Run: headless pygame with SDL's dummy video driver; simulated clock (each Clock.tick advances the game by its frame time, no real sleeping); random seed 0; keys injected as events and as key.get_pressed() state; mouse plan: one left click at the window centre at the start of phase 2, then a move to the lower-right quarter at the start of phase 3.
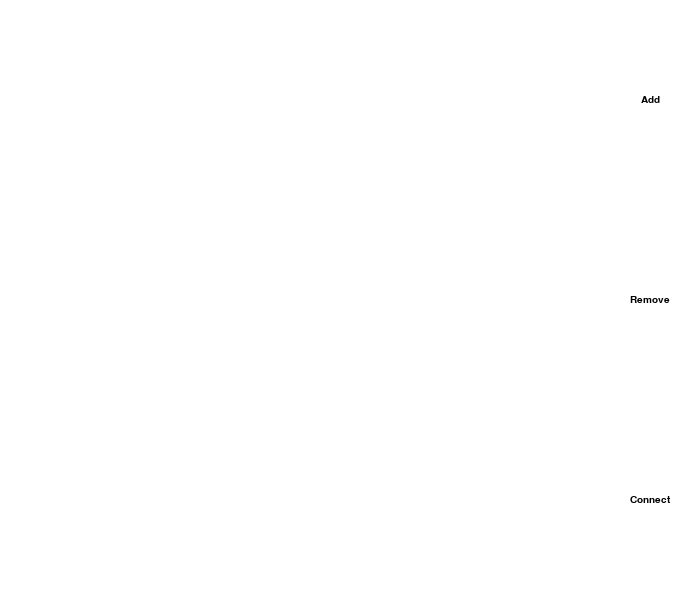
Frame 1 of 4 · flips 1–60 · no input
Frame 2 of 4 · flips 61–180 · clicked the window centre · tapped SPACE, RETURN · held RIGHT (→), D · screen unchanged from frame 1, image omitted
Frame 3 of 4 · flips 181–300 · moved the mouse to the lower-right quarter · held DOWN (↓), S · screen unchanged from frame 2, image omitted
Frame 4 of 4 · flips 301–420 · held LEFT (←), A, UP (↑), W · screen unchanged from frame 3, image omitted

The pygame program that drew these frames:

import pygame
import math

WIDTH = 600
WIN = pygame.display.set_mode((WIDTH+100, WIDTH))
pygame.display.set_caption('Node Graph')

BLACK = (0, 0, 0)
GREY = (128, 128, 128)
WHITE = (255, 255, 255)

class Node:
    def __init__(self, x_pos, y_pos):
        self.x_pos = x_pos
        self.y_pos = y_pos
        self.color = GREY
        self.connected = set()

    def move(self, pos):
        self.erase()
        self.x_pos, self.y_pos = pos

    def connect(self, node):
        self.connected.add(node)

    def draw(self):
        pygame.draw.circle(WIN, self.color, (self.x_pos, self.y_pos), 25)

    def erase(self):
        pygame.draw.circle(WIN, WHITE, (self.x_pos, self.y_pos), 25)

class Edge:
    def __init__(self, first, second):
        self.start = (first.x_pos, first.y_pos)
        self.end = (second.x_pos, second.y_pos)
        self.color = BLACK
        self.connecting = (first, second)

    def move(self, node):
        self.erase()
        if node == self.connecting[0]:
            self.start = (node.x_pos, node.y_pos)
        elif node == self.connecting[1]:
            self.end = (node.x_pos, node.y_pos)
    
    def draw(self):
        pygame.draw.line(WIN, self.color, self.start, self.end)

    def erase(self):
        pygame.draw.line(WIN, WHITE, self.start, self.end)

def draw_graph(nodes, edges):
    for edge in edges:
        edge.draw()
    count = 1
    pygame.init()
    font = pygame.font.SysFont('Corbel',15)
    for node in nodes:
        node.draw()
        text = font.render(str(count) , True , BLACK)
        text_rect = text.get_rect(center=(node.x_pos, node.y_pos))
        WIN.blit(text, text_rect)
        count += 1
    pygame.display.update()

def main():
    WIN.fill(WHITE)
    pygame.init()
    font = pygame.font.SysFont('Corbel',15)
    text1 = font.render('Add' , True , BLACK)
    text1_rect = text1.get_rect(center=(WIDTH+50, WIDTH//6))
    text2 = font.render('Remove' , True , BLACK)
    text2_rect = text2.get_rect(center=(WIDTH+50, WIDTH//2))
    text3 = font.render('Connect' , True , BLACK)
    text3_rect = text3.get_rect(center=(WIDTH+50, (WIDTH//6)*5))

    nodes = []
    edges = set()
    toggle_second = False
    toggle1 = False
    toggle2 = False
    toggle3 = False
    
    add_node = False
    remove_node = False
    connect_node = False
    move_node = False

    running = True
    while running:
        for event in pygame.event.get():
            if event.type == pygame.QUIT:
                running = False

            if event.type == pygame.MOUSEBUTTONUP:
                if WIDTH < pos[0]:
                    if 0 < pos[1] <= WIDTH//3 and not (remove_node or connect_node) and toggle1:
                        toggle1 = False
                        add_node = True
                    elif WIDTH//3 < pos[1] <= 2*(WIDTH//3) and not (add_node or connect_node) and toggle2:
                        toggle2 = False
                        remove_node = True
                    elif 2*(WIDTH//3) < pos[1] <= WIDTH and not (add_node or remove_node) and toggle3:
                        toggle3 = False
                        connect_node = True
                elif move_node:
                    move_node = False
            
            if event.type == pygame.MOUSEBUTTONDOWN:
                if pygame.mouse.get_pressed()[0]:
                    pos = pygame.mouse.get_pos()
                    if WIDTH < pos[0]:
                        if 0 < pos[1] <= WIDTH//3 and not (remove_node or connect_node):
                            toggle1 = True
                        elif WIDTH//3 < pos[1] <= 2*(WIDTH//3) and not (add_node or connect_node):
                            toggle2 = True
                        elif 2*(WIDTH//3) < pos[1] <= WIDTH and not (add_node or remove_node):
                            toggle3 = True

            if pygame.mouse.get_pressed()[0]:
                pos = pygame.mouse.get_pos()
                if not WIDTH < pos[0]:
                    if add_node:
                        if 50 < pos[0] < WIDTH-50 and 50 < pos[1] < WIDTH-50:
                            nodes.append(Node(pos[0], pos[1]))
                            add_node = False
                    elif remove_node:
                        for node in nodes:
                            if math.sqrt(abs(node.x_pos - pos[0])*abs(node.x_pos - pos[0]) + abs(node.y_pos - pos[1])*abs(node.y_pos - pos[1])) < 25:
                                node.erase()
                                nodes.remove(node)
                                remove_node = False
                                break
                    elif connect_node:
                        for node in nodes:
                            if math.sqrt(abs(node.x_pos - pos[0])*abs(node.x_pos - pos[0]) + abs(node.y_pos - pos[1])*abs(node.y_pos - pos[1])) < 25:
                                if toggle_second:
                                    edge = Edge(node, node_to_connect)
                                    node_to_connect.color = GREY
                                    node.connect(edge)
                                    node_to_connect.connect(edge)
                                    edges.add(edge)
                                    connect_node = False
                                    toggle_second = False
                                    break
                                else:
                                    node_to_connect = node
                                    node_to_connect.color = (200, 200, 200)
                                    toggle_second = True
                                    break
                    elif move_node:
                        for edge in edges:
                            if edge.connecting[0] == node_to_move or edge.connecting[1] == node_to_move:
                                edge.move(node_to_move)
                                break
                        node_to_move.move(pos)
                    else:
                        for node in nodes:
                            if math.sqrt(abs(node.x_pos - pos[0])*abs(node.x_pos - pos[0]) + abs(node.y_pos - pos[1])*abs(node.y_pos - pos[1])) < 25:
                                move_node = True
                                node_to_move = node
                                break

        draw_graph(nodes, edges)

        mouse = pygame.mouse.get_pos()

        if WIDTH < mouse[0] and 0 < mouse[1] <= WIDTH//3 or add_node:
            pygame.draw.rect(WIN, GREY, (WIDTH+1, 0, 100, WIDTH//3))
        else:
            pygame.draw.rect(WIN, WHITE, (WIDTH+1, 0, 100, WIDTH//3))
        WIN.blit(text1, text1_rect)

        if WIDTH < mouse[0] and WIDTH//3 < mouse[1] <= 2*(WIDTH//3) or remove_node:
            pygame.draw.rect(WIN, GREY, (WIDTH+1, WIDTH//3, 100, WIDTH//3))
        else:
            pygame.draw.rect(WIN, WHITE, (WIDTH+1, WIDTH//3, 100, WIDTH//3))
        WIN.blit(text2, text2_rect)

        if WIDTH < mouse[0] and 2*(WIDTH//3) < mouse[1] <= WIDTH or connect_node:
            pygame.draw.rect(WIN, GREY, (WIDTH+1, 2*(WIDTH//3), 100, WIDTH//3))
        else:
            pygame.draw.rect(WIN, WHITE, (WIDTH+1, 2*(WIDTH//3), 100, WIDTH//3))
        WIN.blit(text3, text3_rect)

        pygame.display.update()
main()
